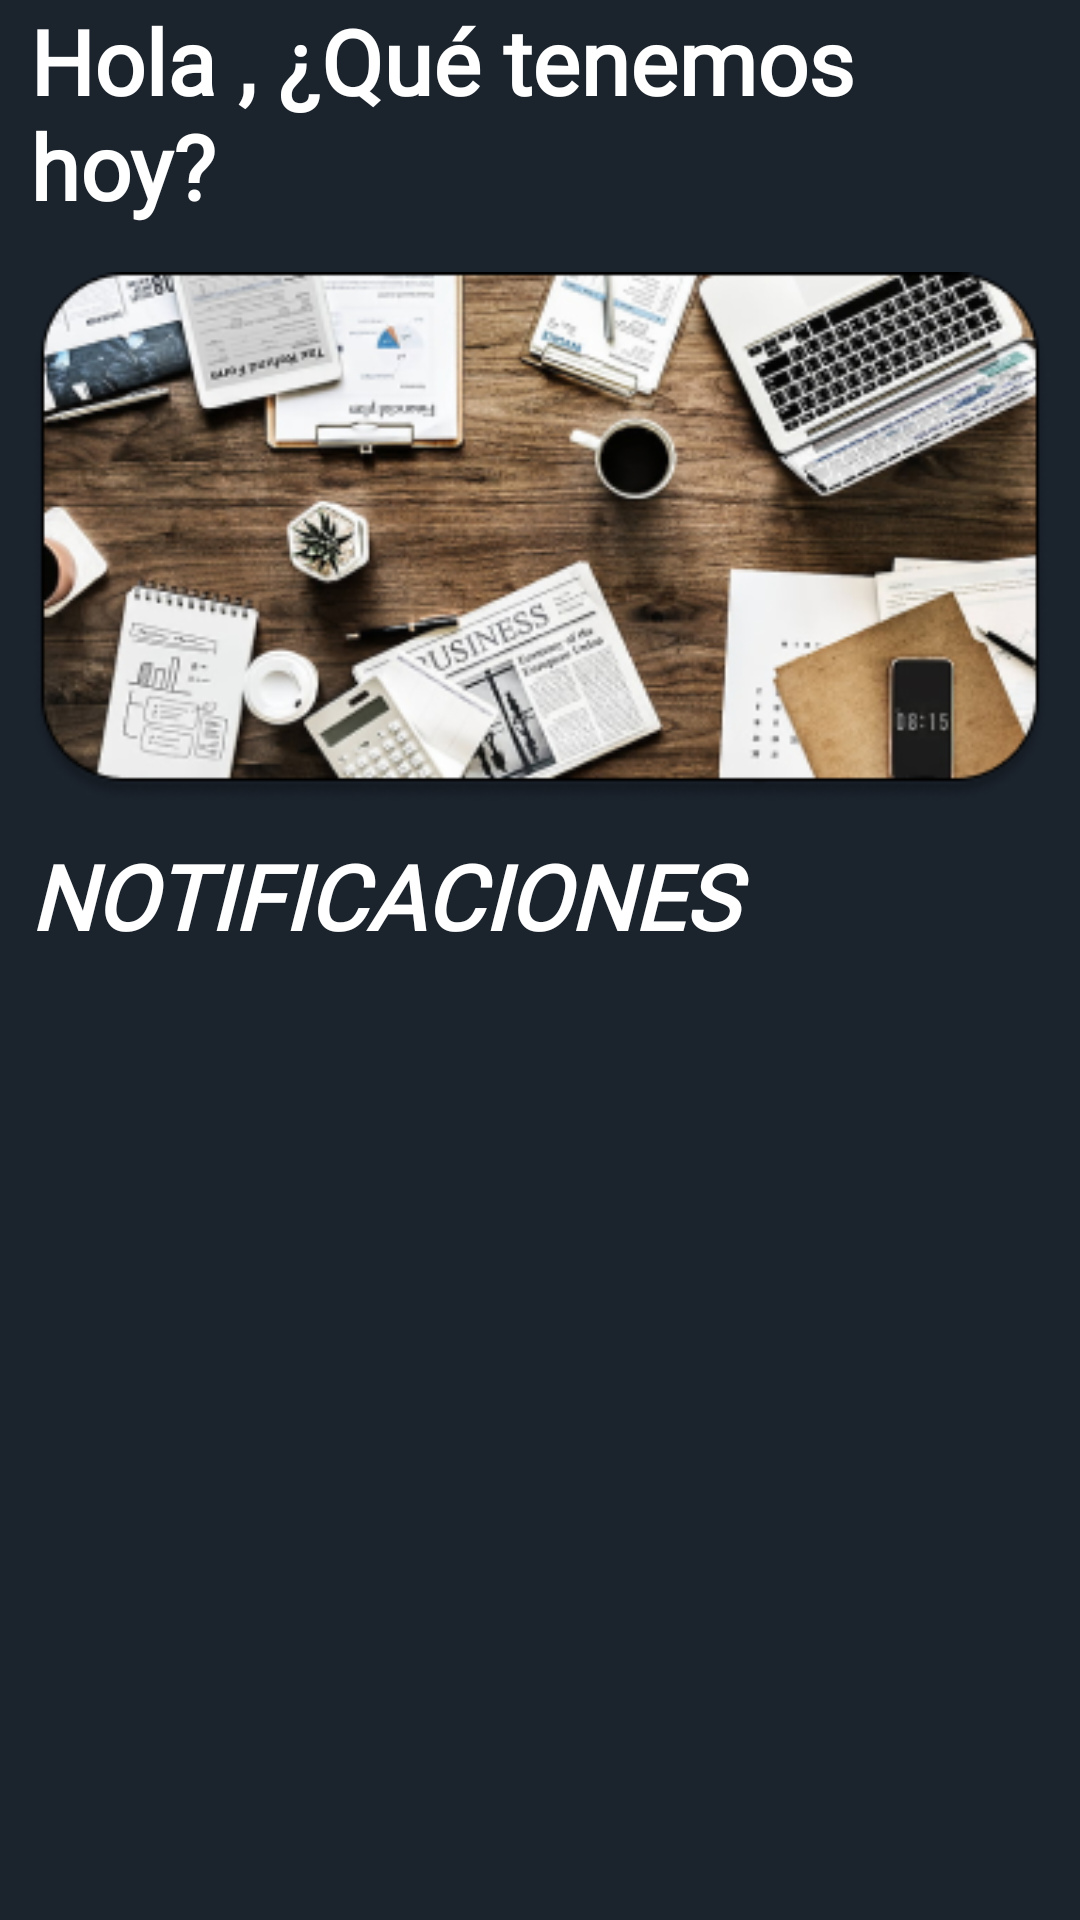

Reconstruct the res/layout file that produces this screen, plus the resources it refers to.
<!-- AndroidManifest.xml: application theme Theme.ProyectoMeep -->
<!-- res/layout/fragment_bienvenida.xml -->
<?xml version="1.0" encoding="utf-8"?>
<FrameLayout xmlns:android="http://schemas.android.com/apk/res/android"
    xmlns:tools="http://schemas.android.com/tools"
    android:layout_width="match_parent"
    android:layout_height="match_parent"
    xmlns:app="http://schemas.android.com/apk/res-auto"
    android:background="@color/fondoMeep"
    tools:context=".fragmentos.BienvenidaFragment">

    <LinearLayout
        android:layout_width="match_parent"
        android:layout_height="match_parent"
        android:orientation="vertical"
        android:layout_marginLeft="10dp"
        android:layout_marginRight="10dp">

        <TextView
            android:id="@+id/logLblBienvenida"
            android:layout_width="match_parent"
            android:layout_height="wrap_content"
            android:text="@string/logLblBienvenida"
            android:fontFamily="@font/inter_regular"
            android:textColor="@color/white"
            android:textSize="30dp"
            android:textFontWeight="700"
            android:editable="false"/>

        <ImageView
            android:layout_width="match_parent"
            android:layout_height="wrap_content"
            android:src="@drawable/bienvenida_portada"
            android:layout_marginTop="10dp"/>

        <TextView
            android:layout_width="match_parent"
            android:layout_height="wrap_content"
            android:text="@string/logLblNotificaciones"
            android:fontFamily="@font/inter_regular"
            android:textColor="@color/white"
            android:textSize="30dp"
            android:textFontWeight="800"
            android:layout_marginTop="5dp"
            android:textStyle="italic"/>

        <androidx.recyclerview.widget.RecyclerView
            android:id="@+id/cardTareasP"
            android:layout_width="match_parent"
            android:layout_height="wrap_content"/>

    </LinearLayout>

</FrameLayout>
<!-- resources referenced by this layout -->
<resources>
  <color name="fondoMeep">#1B232D</color>
  <color name="white">#FFFFFFFF</color>
  <!-- drawable bienvenida_portada: png bitmap (drawable, 143069 bytes) -->
  <string name="logLblBienvenida">Hola , ¿Qué tenemos hoy?</string>
  <string name="logLblNotificaciones">NOTIFICACIONES</string>
  <style name="Theme.ProyectoMeep" parent="Theme.AppCompat.Light.NoActionBar">
          
          <item name="colorPrimary">@color/purple_500</item>
          <item name="colorPrimaryVariant">@color/purple_700</item>
          <item name="colorOnPrimary">@color/white</item>
          
          <item name="colorSecondary">@color/teal_200</item>
          <item name="colorSecondaryVariant">@color/teal_700</item>
          <item name="colorOnSecondary">@color/black</item>
          
          <item name="android:statusBarColor">?attr/colorPrimaryVariant</item>
          
  
          <item name="windowActionBar">false</item>
          <item name="windowNoTitle">true</item>
      </style>
  <color name="purple_500">#52C1FF</color>
  <color name="purple_700">#FF3700B3</color>
  <color name="teal_200">#FF03DAC5</color>
  <color name="teal_700">#FF018786</color>
  <color name="black">#FF000000</color>
</resources>
